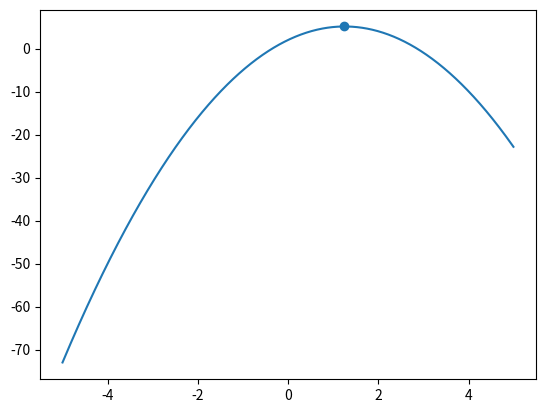

Here is the Python script that generated this plot:
# This file is part of "Junya's self learning project about Neural Network."
#
# "Junya's self learning project about Neural Network"
# is free software: you can redistribute it and/or modify
# it under the terms of the GNU General Public License as published by
# the Free Software Foundation, either version 3 of the License, or
# (at your option) any later version.
#
# "Junya's self learning project about Neural Network"
# is distributed in the hope that it will be useful,
# but WITHOUT ANY WARRANTY; without even the implied warranty of
# MERCHANTABILITY or FITNESS FOR A PARTICULAR PURPOSE.  See the
# GNU General Public License for more details.
#
# You should have received a copy of the GNU General Public License
# along with Foobar.  If not, see <http://www.gnu.org/licenses/>.
#
# (c) Junya Kaneko <jyuneko@hotmail.com>


import numpy as np
from matplotlib import pyplot

__author__ = 'JunyaKaneko <jyuneko@hotmail.com>'


def gradient_method1d(f, rdom, ix, dx, epsilon, nstep=10000):
    x = ix
    value = f(x)

    if x + dx > rdom[1]:
        return None

    for s in range(0, nstep):
        grad = (f(x + dx) - f(x))/dx
        nx = x - epsilon * grad
        nvalue = f(nx)

        if not (rdom[0] <= nx <= rdom[1] - dx):
            break
        elif nvalue >= value:
            return x
        else:
            x = nx
            value = nvalue
    return None


if __name__ == '__main__':
    def f(x):
        return -2 * np.power(x, 2) + 5 * x + 2

    domain = [x/100 for x in range(-500, 500)]
    values = [f(x) for x in domain]
    x = gradient_method1d(lambda _x: -f(_x), [domain[0], domain[-1]], 0, 0.01, 0.01)

    pyplot.plot(domain, values)
    if x:
        pyplot.scatter(x, f(x), marker='o')
    pyplot.show()
